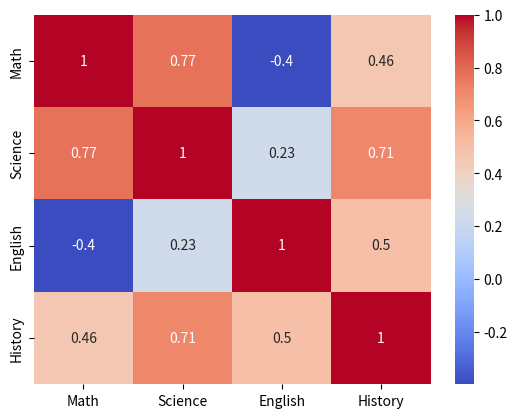

The matplotlib source for this figure:
import seaborn as sns
import pandas as pd
import matplotlib.pyplot as plt

data = {
    'Math': [85, 90, 78, 92, 88],
    'Science': [82, 95, 80, 89, 84],
    'English': [78, 85, 86, 80, 77],
    'History': [75, 89, 84, 90, 82]
}

df = pd.DataFrame(data)

sns.heatmap(df.corr(), annot=True, cmap='coolwarm')
plt.show()